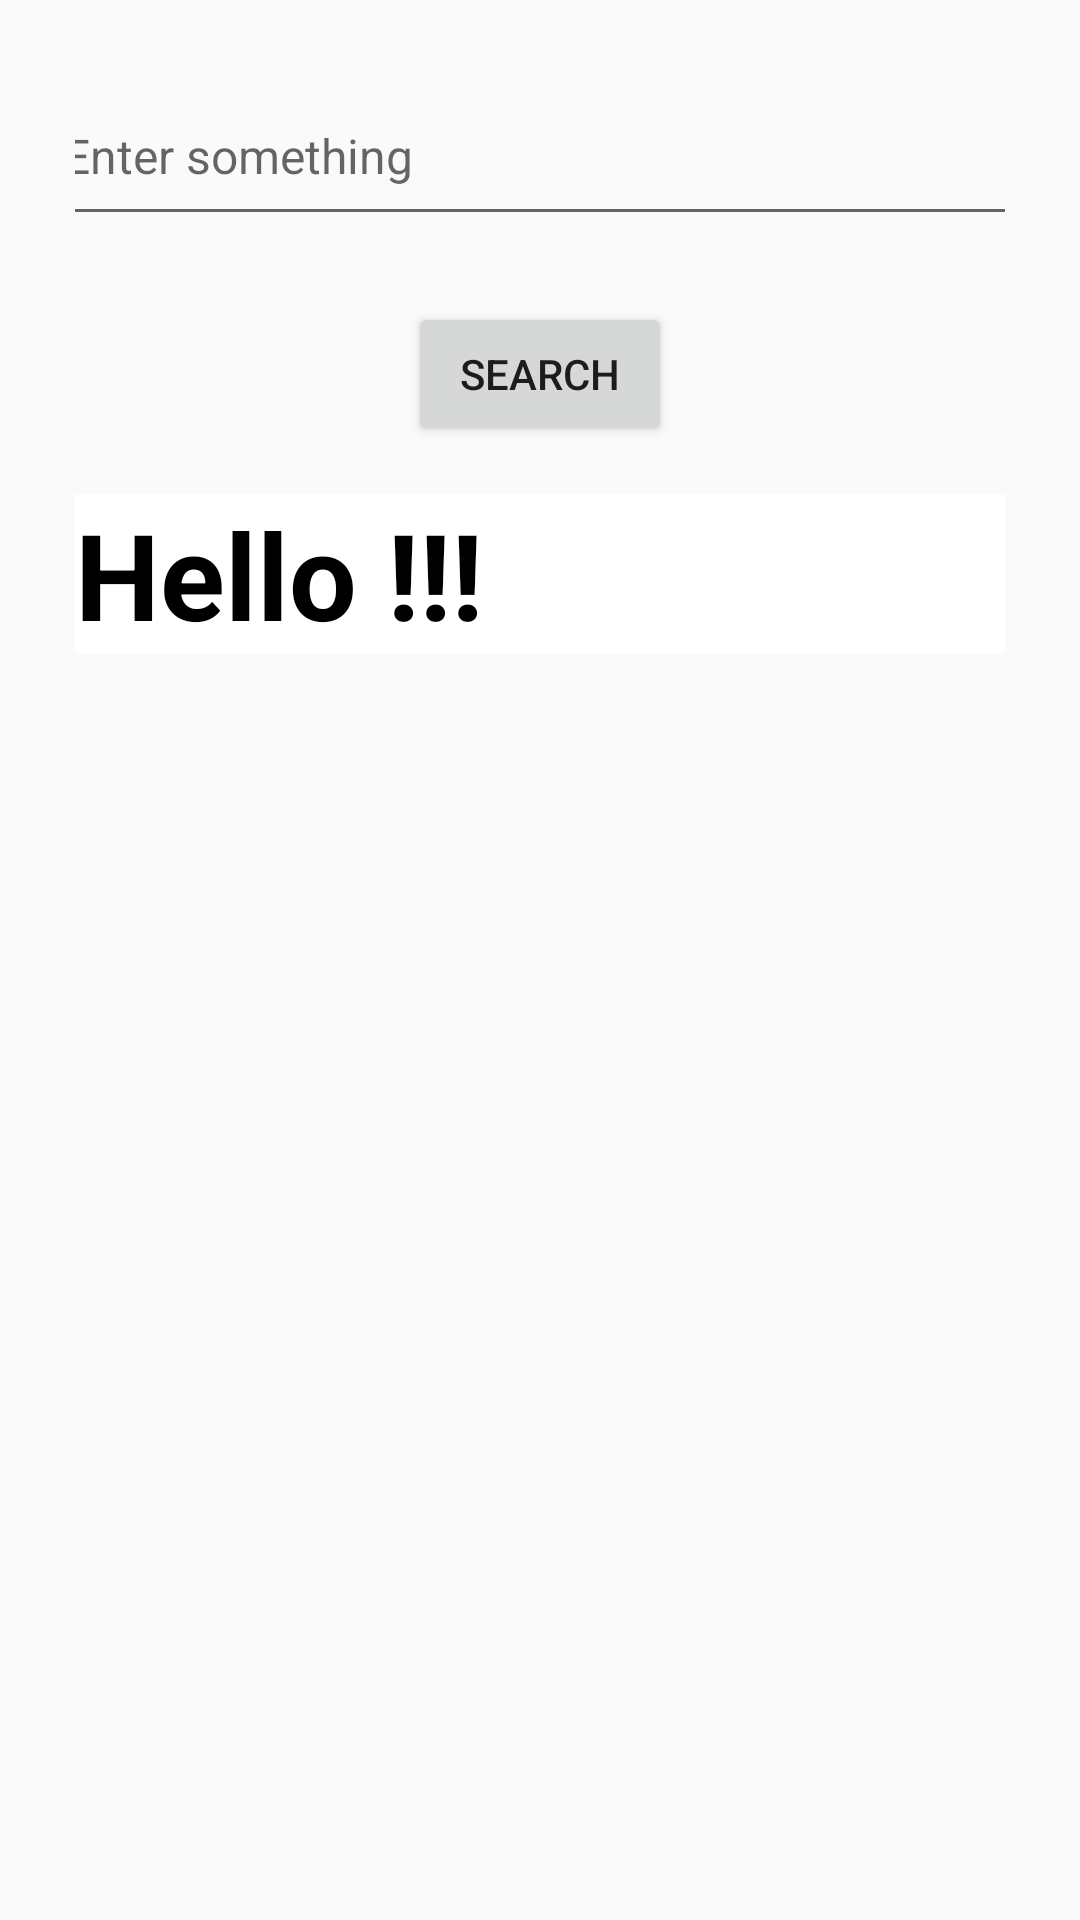

Write the Android layout XML for this screen, with the resource values it uses.
<!-- AndroidManifest.xml: application theme Theme.LearningApp -->
<!-- res/layout/activity_stories.xml -->
<?xml version="1.0" encoding="utf-8"?>
<LinearLayout xmlns:android="http://schemas.android.com/apk/res/android"
    xmlns:app="http://schemas.android.com/apk/res-auto"
    xmlns:tools="http://schemas.android.com/tools"
    android:id="@+id/main"
    android:layout_width="match_parent"
    android:layout_height="match_parent"
    tools:context=".Stories"
    android:orientation="vertical"
    android:gravity="top|center"
    android:padding="25dp">

    
    <LinearLayout
        android:layout_width="match_parent"
        android:layout_height="wrap_content"
        android:orientation="vertical"
        android:layout_gravity="center"
        android:gravity="center">

        <EditText
            android:id="@+id/editTextText"
            android:layout_width="350dp"
            android:layout_height="wrap_content"
            android:focusableInTouchMode="true"
            android:focusable="true"
            android:cursorVisible="true"
            android:autofillHints="none"
            android:inputType="text"
            android:hint="Enter something"
            android:padding="16dp"
            android:textSize="16sp"/>

        <Button
            android:layout_marginTop="22dp"
            android:id="@+id/search_btn"
            android:text="SEARCH"
            android:layout_width="wrap_content"
            android:layout_height="wrap_content" />
    </LinearLayout>

    
    <ScrollView
        android:layout_width="match_parent"
        android:layout_height="match_parent"
        android:layout_marginTop="16dp">

        <LinearLayout
            android:layout_width="match_parent"
            android:layout_height="wrap_content"
            android:gravity="center|top">

            <TextView
                android:id="@+id/get_stories"
                android:layout_width="match_parent"
                android:layout_height="wrap_content"
                android:background="@color/white"
                android:text="Hello !!!"
                android:textColor="@color/black"
                android:textSize="40sp"
                android:textStyle="bold" />

        </LinearLayout>

    </ScrollView>

</LinearLayout>
<!-- resources referenced by this layout -->
<resources>
  <color name="black">#FF000000</color>
  <color name="white">#FFFFFFFF</color>
  <style name="Theme.LearningApp" parent="Theme.AppCompat.DayNight.NoActionBar">
          
          <item name="colorPrimary">@color/purple_500</item>
          <item name="colorPrimaryVariant">@color/purple_700</item>
          <item name="colorOnPrimary">@color/white</item>
          
          <item name="colorSecondary">@color/teal_200</item>
          <item name="colorSecondaryVariant">@color/teal_700</item>
          <item name="colorOnSecondary">@color/black</item>
          
          <item name="android:statusBarColor">?attr/colorPrimaryVariant</item>
          
      </style>
  <color name="purple_500">#FF6200EE</color>
  <color name="purple_700">#FF3700B3</color>
  <color name="teal_200">#FF03DAC5</color>
  <color name="teal_700">#FF018786</color>
</resources>
